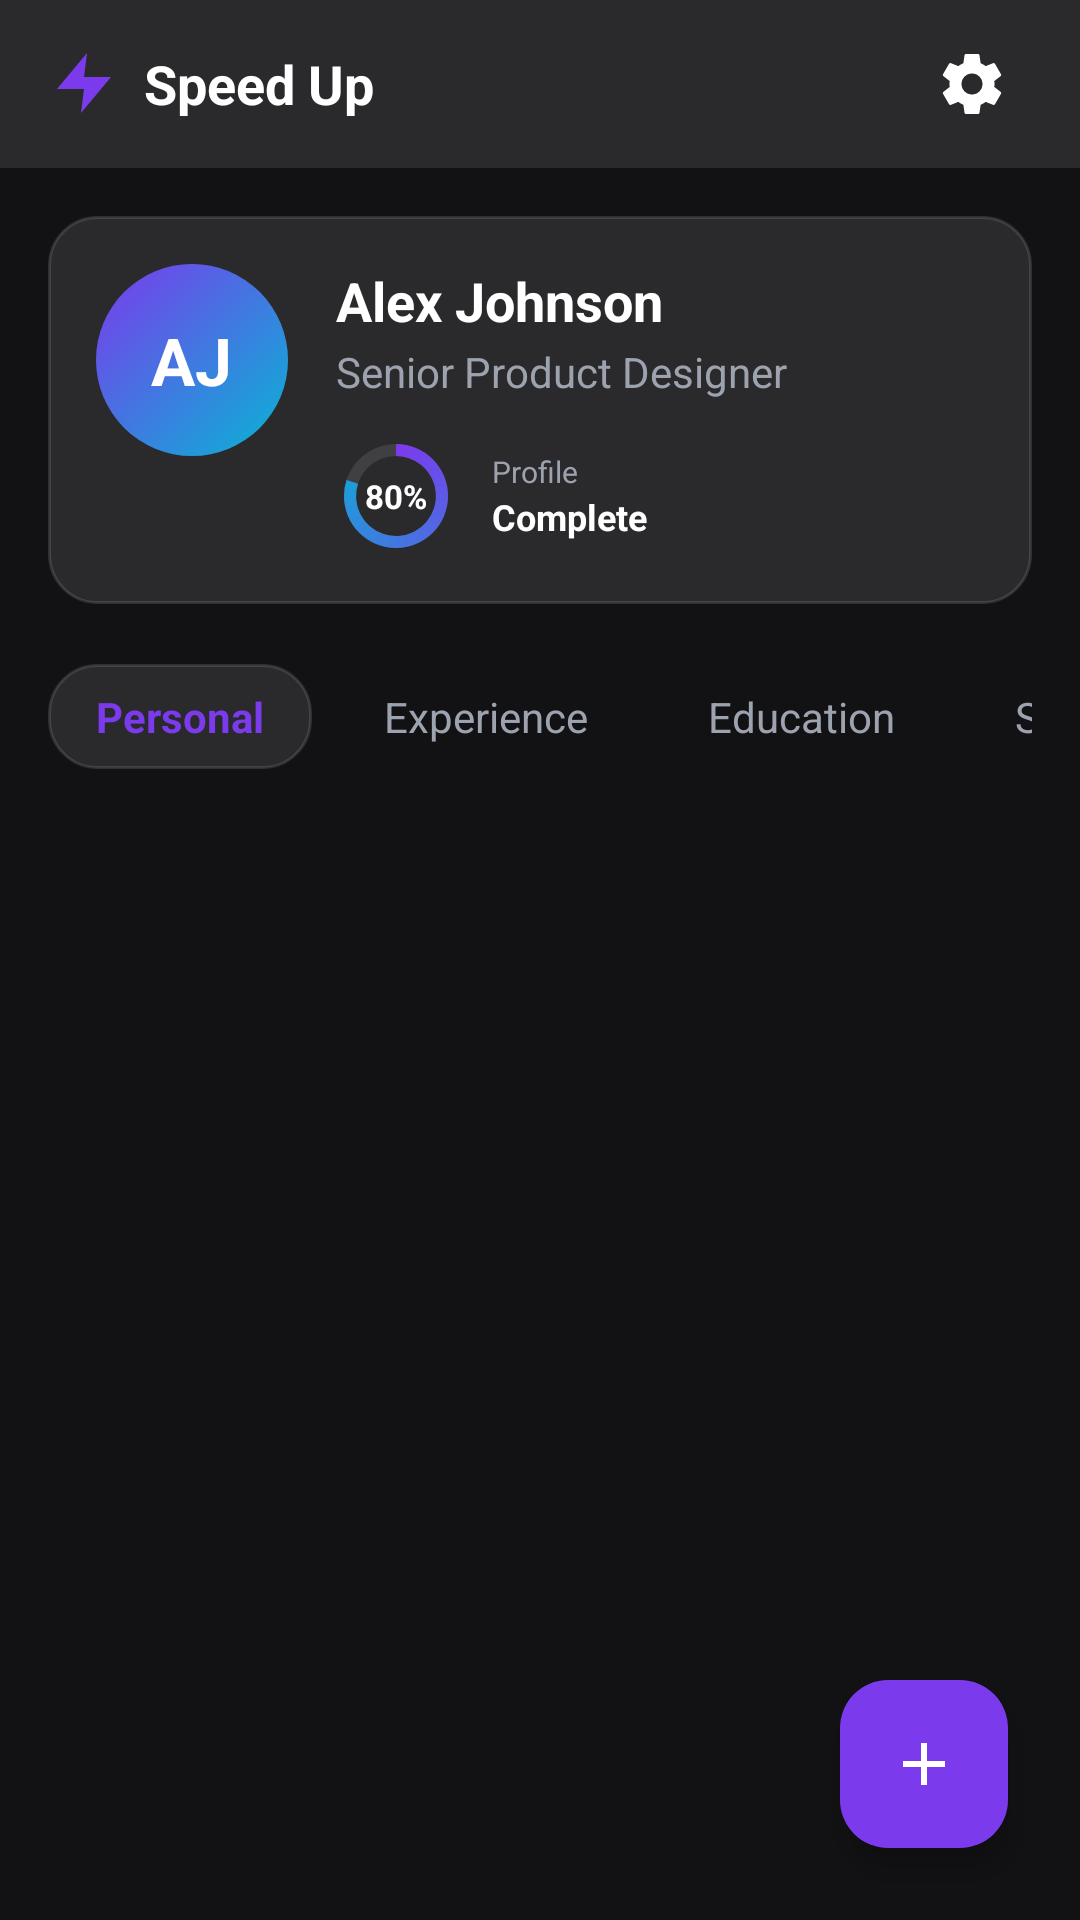

Here is an Android app screen rendered from its layout file. Give the layout XML and the strings, colors and styles it references.
<!-- AndroidManifest.xml: application theme Theme.SpeedUp -->
<!-- res/layout/fragment_home.xml -->
<?xml version="1.0" encoding="utf-8"?>
<androidx.coordinatorlayout.widget.CoordinatorLayout xmlns:android="http://schemas.android.com/apk/res/android"
    xmlns:app="http://schemas.android.com/apk/res-auto"
    android:layout_width="match_parent"
    android:layout_height="match_parent"
    android:background="@color/bg_dark">

    <LinearLayout
        android:layout_width="match_parent"
        android:layout_height="match_parent"
        android:orientation="vertical">

        
        <RelativeLayout
            android:layout_width="match_parent"
            android:layout_height="56dp"
            android:paddingHorizontal="16dp"
            android:background="#1AFFFFFF">

            <LinearLayout
                android:layout_width="wrap_content"
                android:layout_height="wrap_content"
                android:layout_alignParentStart="true"
                android:layout_centerVertical="true"
                android:gravity="center_vertical"
                android:orientation="horizontal">

                <ImageView
                    android:layout_width="24dp"
                    android:layout_height="24dp"
                    android:src="@drawable/ic_zap"
                    app:tint="@color/primary_purple" />

                <TextView
                    android:layout_width="wrap_content"
                    android:layout_height="wrap_content"
                    android:layout_marginStart="8dp"
                    android:text="Speed Up"
                    android:textColor="@color/text_primary"
                    android:textSize="18sp"
                    android:textStyle="bold" />
            </LinearLayout>

            <ImageButton
                android:id="@+id/btn_settings"
                android:layout_width="40dp"
                android:layout_height="40dp"
                android:layout_alignParentEnd="true"
                android:layout_centerVertical="true"
                android:background="?android:attr/selectableItemBackgroundBorderless"
                android:src="@drawable/ic_settings"
                app:tint="@color/text_primary" />
        </RelativeLayout>

        
        <LinearLayout
            android:layout_width="match_parent"
            android:layout_height="wrap_content"
            android:layout_margin="16dp"
            android:background="@drawable/bg_glass_card"
            android:orientation="horizontal"
            android:padding="16dp">

            
            <FrameLayout
                android:layout_width="64dp"
                android:layout_height="64dp"
                android:background="@drawable/bg_gradient_primary_button">

                <TextView
                    android:id="@+id/profile_avatar_text"
                    android:layout_width="wrap_content"
                    android:layout_height="wrap_content"
                    android:layout_gravity="center"
                    android:text="AJ"
                    android:textColor="@color/white"
                    android:textSize="22sp"
                    android:textStyle="bold" />
            </FrameLayout>

            
            <LinearLayout
                android:layout_width="0dp"
                android:layout_height="wrap_content"
                android:layout_marginStart="16dp"
                android:layout_weight="1"
                android:orientation="vertical">

                <TextView
                    android:id="@+id/profile_name"
                    android:layout_width="wrap_content"
                    android:layout_height="wrap_content"
                    android:text="Alex Johnson"
                    android:textColor="@color/text_primary"
                    android:textSize="18sp"
                    android:textStyle="bold" />

                <TextView
                    android:id="@+id/profile_title"
                    android:layout_width="wrap_content"
                    android:layout_height="wrap_content"
                    android:layout_marginTop="2dp"
                    android:text="Senior Product Designer"
                    android:textColor="@color/text_muted"
                    android:textSize="14sp"
                    android:layout_marginBottom="12dp"/>

                
                <LinearLayout
                    android:layout_width="match_parent"
                    android:layout_height="wrap_content"
                    android:gravity="center_vertical"
                    android:orientation="horizontal">

                    <FrameLayout
                        android:layout_width="40dp"
                        android:layout_height="40dp">

                        <ProgressBar
                            android:id="@+id/profile_completion_progress"
                            style="?android:attr/progressBarStyleHorizontal"
                            android:layout_width="match_parent"
                            android:layout_height="match_parent"
                            android:indeterminate="false"
                            android:max="100"
                            android:progress="80"
                            android:progressDrawable="@drawable/circular_progress" />

                        <TextView
                            android:id="@+id/profile_completion_text"
                            android:layout_width="wrap_content"
                            android:layout_height="wrap_content"
                            android:layout_gravity="center"
                            android:text="80%"
                            android:textColor="@color/text_primary"
                            android:textSize="11sp"
                            android:textStyle="bold" />
                    </FrameLayout>

                    <LinearLayout
                        android:layout_width="wrap_content"
                        android:layout_height="wrap_content"
                        android:layout_marginStart="12dp"
                        android:orientation="vertical">

                        <TextView
                            android:layout_width="wrap_content"
                            android:layout_height="wrap_content"
                            android:text="Profile"
                            android:textColor="@color/text_muted"
                            android:textSize="10sp" />

                        <TextView
                            android:layout_width="wrap_content"
                            android:layout_height="wrap_content"
                            android:text="Complete"
                            android:textColor="@color/text_primary"
                            android:textSize="12sp"
                            android:textStyle="bold" />
                    </LinearLayout>
                </LinearLayout>
            </LinearLayout>
        </LinearLayout>

        
        <HorizontalScrollView
            android:layout_width="match_parent"
            android:layout_height="wrap_content"
            android:scrollbars="none"
            android:paddingHorizontal="16dp"
            android:layout_marginBottom="8dp">

            <LinearLayout
                android:layout_width="wrap_content"
                android:layout_height="wrap_content"
                android:orientation="horizontal"
                android:paddingVertical="4dp">

                
                <TextView
                    android:id="@+id/tab_personal"
                    android:layout_width="wrap_content"
                    android:layout_height="wrap_content"
                    android:background="@drawable/bg_glass_card"
                    android:paddingHorizontal="16dp"
                    android:paddingVertical="8dp"
                    android:text="Personal"
                    android:textColor="@color/primary_purple"
                    android:textSize="14sp"
                    android:textStyle="bold"
                    android:layout_marginEnd="8dp"
                    android:clickable="true"
                    android:focusable="true" />

                
                <TextView
                    android:id="@+id/tab_experience"
                    android:layout_width="wrap_content"
                    android:layout_height="wrap_content"
                    android:paddingHorizontal="16dp"
                    android:paddingVertical="8dp"
                    android:text="Experience"
                    android:textColor="@color/text_muted"
                    android:textSize="14sp"
                    android:layout_marginEnd="8dp"
                    android:clickable="true"
                    android:focusable="true" />

                
                <TextView
                    android:id="@+id/tab_education"
                    android:layout_width="wrap_content"
                    android:layout_height="wrap_content"
                    android:paddingHorizontal="16dp"
                    android:paddingVertical="8dp"
                    android:text="Education"
                    android:textColor="@color/text_muted"
                    android:textSize="14sp"
                    android:layout_marginEnd="8dp"
                    android:clickable="true"
                    android:focusable="true" />

                
                <TextView
                    android:id="@+id/tab_skills"
                    android:layout_width="wrap_content"
                    android:layout_height="wrap_content"
                    android:paddingHorizontal="16dp"
                    android:paddingVertical="8dp"
                    android:text="Skills"
                    android:textColor="@color/text_muted"
                    android:textSize="14sp"
                    android:layout_marginEnd="8dp"
                    android:clickable="true"
                    android:focusable="true" />

                
                <TextView
                    android:id="@+id/tab_resume"
                    android:layout_width="wrap_content"
                    android:layout_height="wrap_content"
                    android:paddingHorizontal="16dp"
                    android:paddingVertical="8dp"
                    android:text="Resume"
                    android:textColor="@color/text_muted"
                    android:textSize="14sp"
                    android:clickable="true"
                    android:focusable="true" />
            </LinearLayout>
        </HorizontalScrollView>

        
        <FrameLayout
            android:id="@+id/tab_content_container"
            android:layout_width="match_parent"
            android:layout_height="0dp"
            android:layout_weight="1"
            android:paddingHorizontal="16dp"
            android:paddingTop="12dp" />

    </LinearLayout>

    
    <com.google.android.material.floatingactionbutton.FloatingActionButton
        android:id="@+id/fab_detect"
        android:layout_width="wrap_content"
        android:layout_height="wrap_content"
        android:layout_gravity="bottom|end"
        android:layout_margin="24dp"
        android:src="@drawable/ic_plus"
        app:backgroundTint="@color/primary_purple"
        app:tint="@color/white"
        android:contentDescription="Simulate Job Detection" />

</androidx.coordinatorlayout.widget.CoordinatorLayout>
<!-- resources referenced by this layout -->
<resources>
  <color name="bg_dark">#121214</color>
  <color name="primary_purple">#7C3AED</color>
  <color name="text_muted">#9CA3AF</color>
  <color name="text_primary">#FFFFFF</color>
  <color name="white">#FFFFFFFF</color>
  <!-- drawable bg_glass_card (drawable) -->
  <?xml version="1.0" encoding="utf-8"?>
  <shape xmlns:android="http://schemas.android.com/apk/res/android">
      <solid android:color="@color/surface_glass" />
      <corners android:radius="16dp" />
      <stroke
          android:width="1dp"
          android:color="@color/surface_glass_border" />
  </shape>
  <!-- drawable bg_gradient_primary_button (drawable) -->
  <?xml version="1.0" encoding="utf-8"?>
  <shape xmlns:android="http://schemas.android.com/apk/res/android">
      <gradient
          android:angle="315"
          android:startColor="@color/primary_purple"
          android:endColor="@color/secondary_cyan"
          android:type="linear" />
      <corners android:radius="100dp" />
  </shape>
  <!-- drawable circular_progress (drawable) -->
  <?xml version="1.0" encoding="utf-8"?>
  <layer-list xmlns:android="http://schemas.android.com/apk/res/android">
      <item android:id="@android:id/background">
          <shape
              android:shape="ring"
              android:thickness="4dp"
              android:useLevel="false">
              <solid android:color="#1AFFFFFF" />
          </shape>
      </item>
      <item android:id="@android:id/progress">
          <rotate
              android:fromDegrees="270"
              android:toDegrees="270">
              <shape
                  android:shape="ring"
                  android:thickness="4dp"
                  android:useLevel="true">
                  <gradient
                      android:startColor="@color/primary_purple"
                      android:endColor="@color/secondary_cyan"
                      android:type="sweep" />
              </shape>
          </rotate>
      </item>
  </layer-list>
  <!-- drawable ic_plus (drawable) -->
  <vector xmlns:android="http://schemas.android.com/apk/res/android"
      android:width="24dp"
      android:height="24dp"
      android:viewportWidth="24"
      android:viewportHeight="24">
    <path
        android:pathData="M19,13h-6v6h-2v-6H5v-2h6V5h2v6h6v2z"
        android:fillColor="#FFFFFFFF"/>
  </vector>
  <!-- drawable ic_zap (drawable) -->
  <vector xmlns:android="http://schemas.android.com/apk/res/android"
      android:width="24dp"
      android:height="24dp"
      android:viewportWidth="24"
      android:viewportHeight="24">
    <path
        android:pathData="M13,2L3,14H12L11,22L21,10H12L13,2Z"
        android:fillColor="#FFFFFFFF"/>
  </vector>
  <style name="Theme.SpeedUp" parent="Base.Theme.SpeedUp" />
  <color name="surface_glass">#1AFFFFFF</color>
  <color name="surface_glass_border">#20FFFFFF</color>
  <color name="secondary_cyan">#06B6D4</color>
  <style name="Base.Theme.SpeedUp" parent="Theme.Material3.DayNight.NoActionBar">
          
          <item name="colorPrimary">@color/primary_purple</item>
          <item name="colorOnPrimary">@color/white</item>
          <item name="colorSecondary">@color/secondary_cyan</item>
          <item name="colorOnSecondary">@color/white</item>
          <item name="android:windowBackground">@color/bg_dark</item>
          <item name="android:textColorPrimary">@color/text_primary</item>
          <item name="android:textColorSecondary">@color/text_muted</item>
      </style>
</resources>
